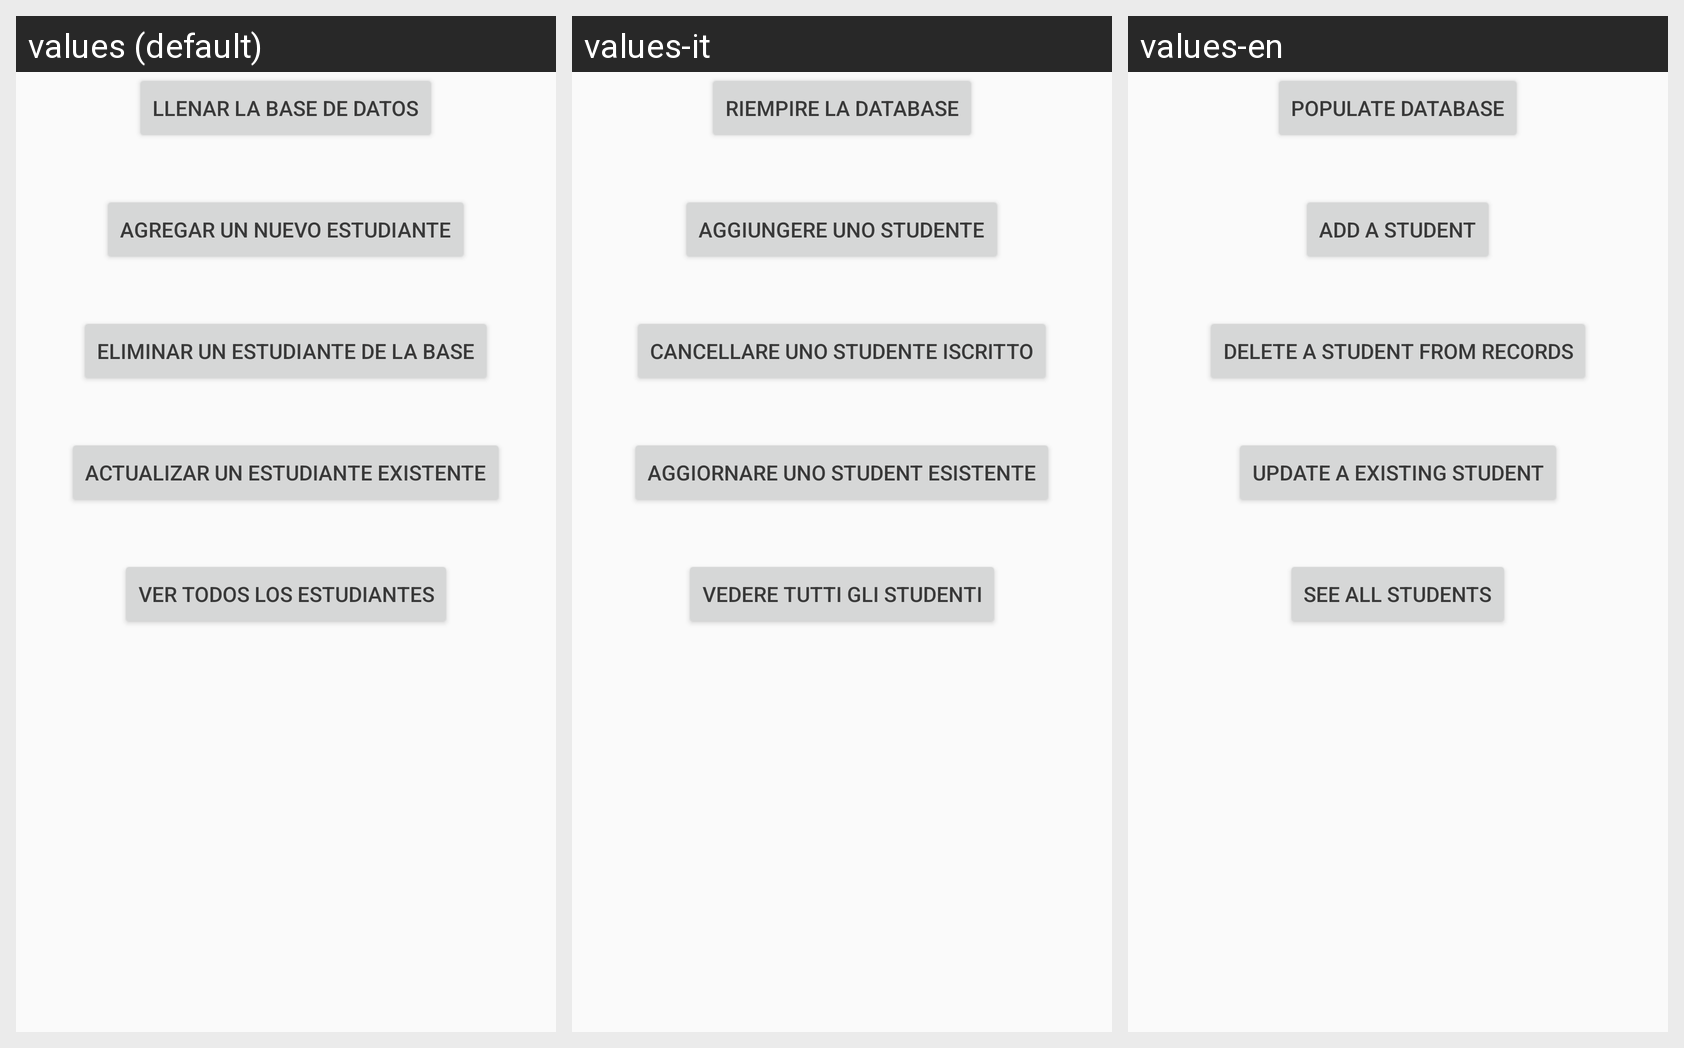

Here is an Android app screen in its default locale and in the app's own translations. Write out the translated-string differences for the strings that appear on this screen.
Android screen res/layout/activity_estudiante.xml rendered under 3 locales, left to right: values (default), values-it, values-en. Device: Nexus 5 (rendered at 1080×1920; each locale shown at half size, 540×960, under a caption strip naming it); theme AppTheme.
Strings drawn on this screen, with the default value and each locale's value (text and hints the layout hard-codes, and strings that could not be matched under every locale, appear in the picture but are not listed):

llenarBD
  values: Llenar la base de datos
  values-it: Riempire la database
  values-en: Populate database

CrearEstudiante
  values: Agregar un nuevo Estudiante
  values-it: Aggiungere uno Studente
  values-en: Add a Student

EliminarEstudiante
  values: Eliminar un estudiante de la base
  values-it: Cancellare uno Studente Iscritto
  values-en: Delete a Student from records

ActualizarEstudiante
  values: Actualizar un Estudiante existente
  values-it: Aggiornare uno Student Esistente
  values-en: Update a existing Student

VerEstudiantes
  values: Ver todos los estudiantes
  values-it: Vedere Tutti Gli Studenti
  values-en: See all students
